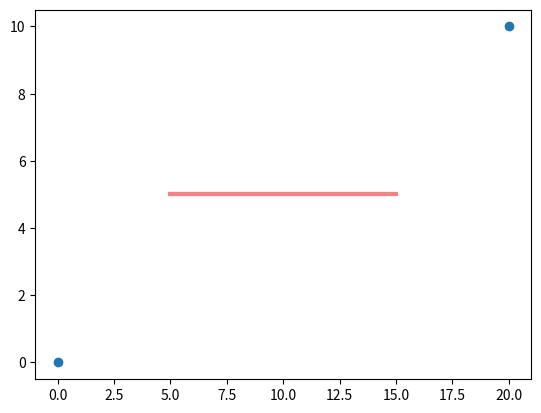

This figure's Python source: (Note: this script raises an exception after producing the figure.)
#!/usr/bin/env python
# coding: utf-8

import numpy

def distance (p1, p2):
    return ((p1[0]-p2[0])**2 + (p1[1]-p2[1])**2)**0.5

def snap_to_segment(p, s):
     
    P = numpy.array(p).flatten()
    s1 = numpy.array(s[0]).flatten()
    s2 = numpy.array(s[1]).flatten()
    
    v = s2 - s1
    w = P - s1

    c1 = numpy.dot(w,v)
    c2 = numpy.dot(v,v)
    
    if c1 <= 0:
        r = distance(P, s1)
        pt, dist = s1, r

    elif c2 <= c1:
        r = distance(P, s2)
        pt, dist = s2, r
    
    else:
        mid = s1 + v * (c1 / c2)
        r = distance(P, mid)
        pt, dist = mid, r
    return pt, dist
    
    
def snap_to_polyline(p, poly):
    shortest = numpy.inf
    snap = None
    
    for n in xrange(1, len(poly)):
        P, D = snap_to_segment(p, (poly[n-1], poly[n]))
        if D < shortest:
            snap = P
            shortest = D

    return snap, shortest


if __name__ == "__main__":

    def plota(pline, *args, **kwargs):
        pline = numpy.asarray(pline).reshape(-1,2)
        plt.plot(pline[:,0], pline[:,1], *args, **kwargs)

    import matplotlib.pyplot as plt
    import numpy
    
    
    bbox = numpy.array([[0,0], [20, 10]])
    scale = numpy.array([20,10])


    plt.figure()
    plota(bbox, 'o')

    s1 = (5, 5)
    s2 = (15,5)

    seg = numpy.array((s1, s2))
    plota(seg, '-', lw=3, alpha=0.5, color='r')

    for n in xrange(30):
        pr = numpy.random.random((1,2)) * scale
        plota(pr, 'o', ms=3, mew=0, color='b')
        
        snapped, _ = snap_to_segment(pr, (s1, s2))
        snapseg = numpy.vstack([pr, snapped])
        plota(snapseg, '-')
    
    plt.axis('image')



    plt.figure()
    plota(bbox, 'o')
    
    #pline = [numpy.random.random((1,2)) * scale for _ in xrange(10)]
    
    pline = []
    pline.append((1,1))
    pline.append((3,2))
    pline.append((5,8))
    pline.append((8,5))
    pline.append((11,4))
    pline.append((10,7))
    pline.append((14,8))
    pline.append((13,6))
    pline.append((8,9))
    
    plota(numpy.vstack(pline), '-', lw=3, color='orange')

    for n in xrange(30):
        pr = numpy.random.random((1,2)) * scale
        plota(pr, 'o', ms=3, mew=0, color='b')
        
        snapped, _ = snap_to_polyline(pr, pline)
        snapseg = numpy.vstack((pr, snapped))
        plota(snapseg, '-', lw=1, alpha=0.5)

    plt.axis('image')


    plt.show()

